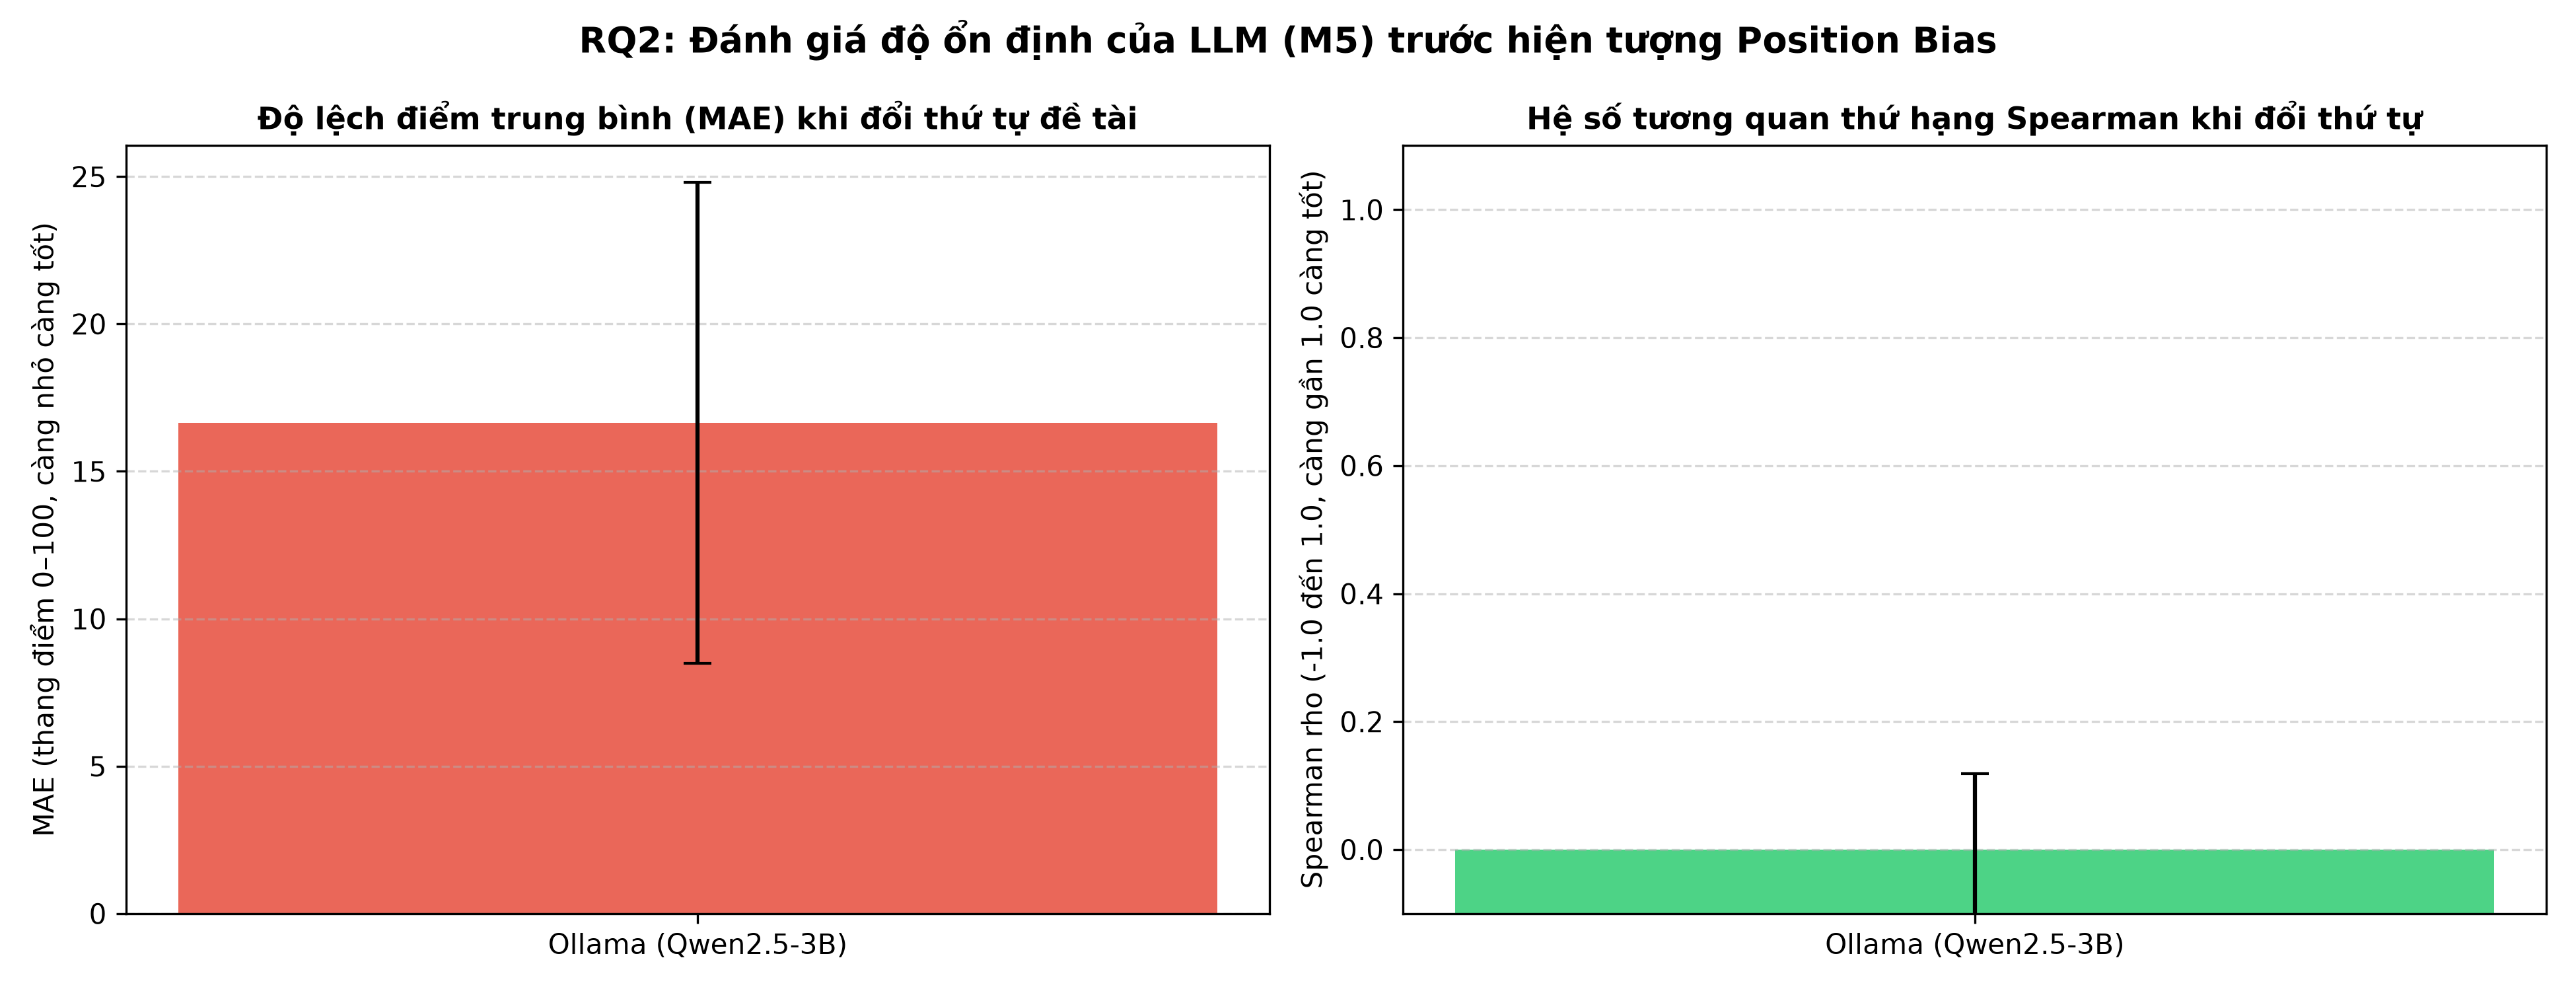

The table this chart was drawn from, first rows:
Provider_Label, Provider, Model, Num_Evaluated, Mean_MAE, Std_MAE, Mean_Spearman, Std_Spearman, Notes
Ollama (Qwen2.5-3B), ollama, qwen2.5:3b, 29, 16.65, 8.16, -0.1796, 0.2982, Chạy thực nghiệm thực tế trên máy cục bộ
